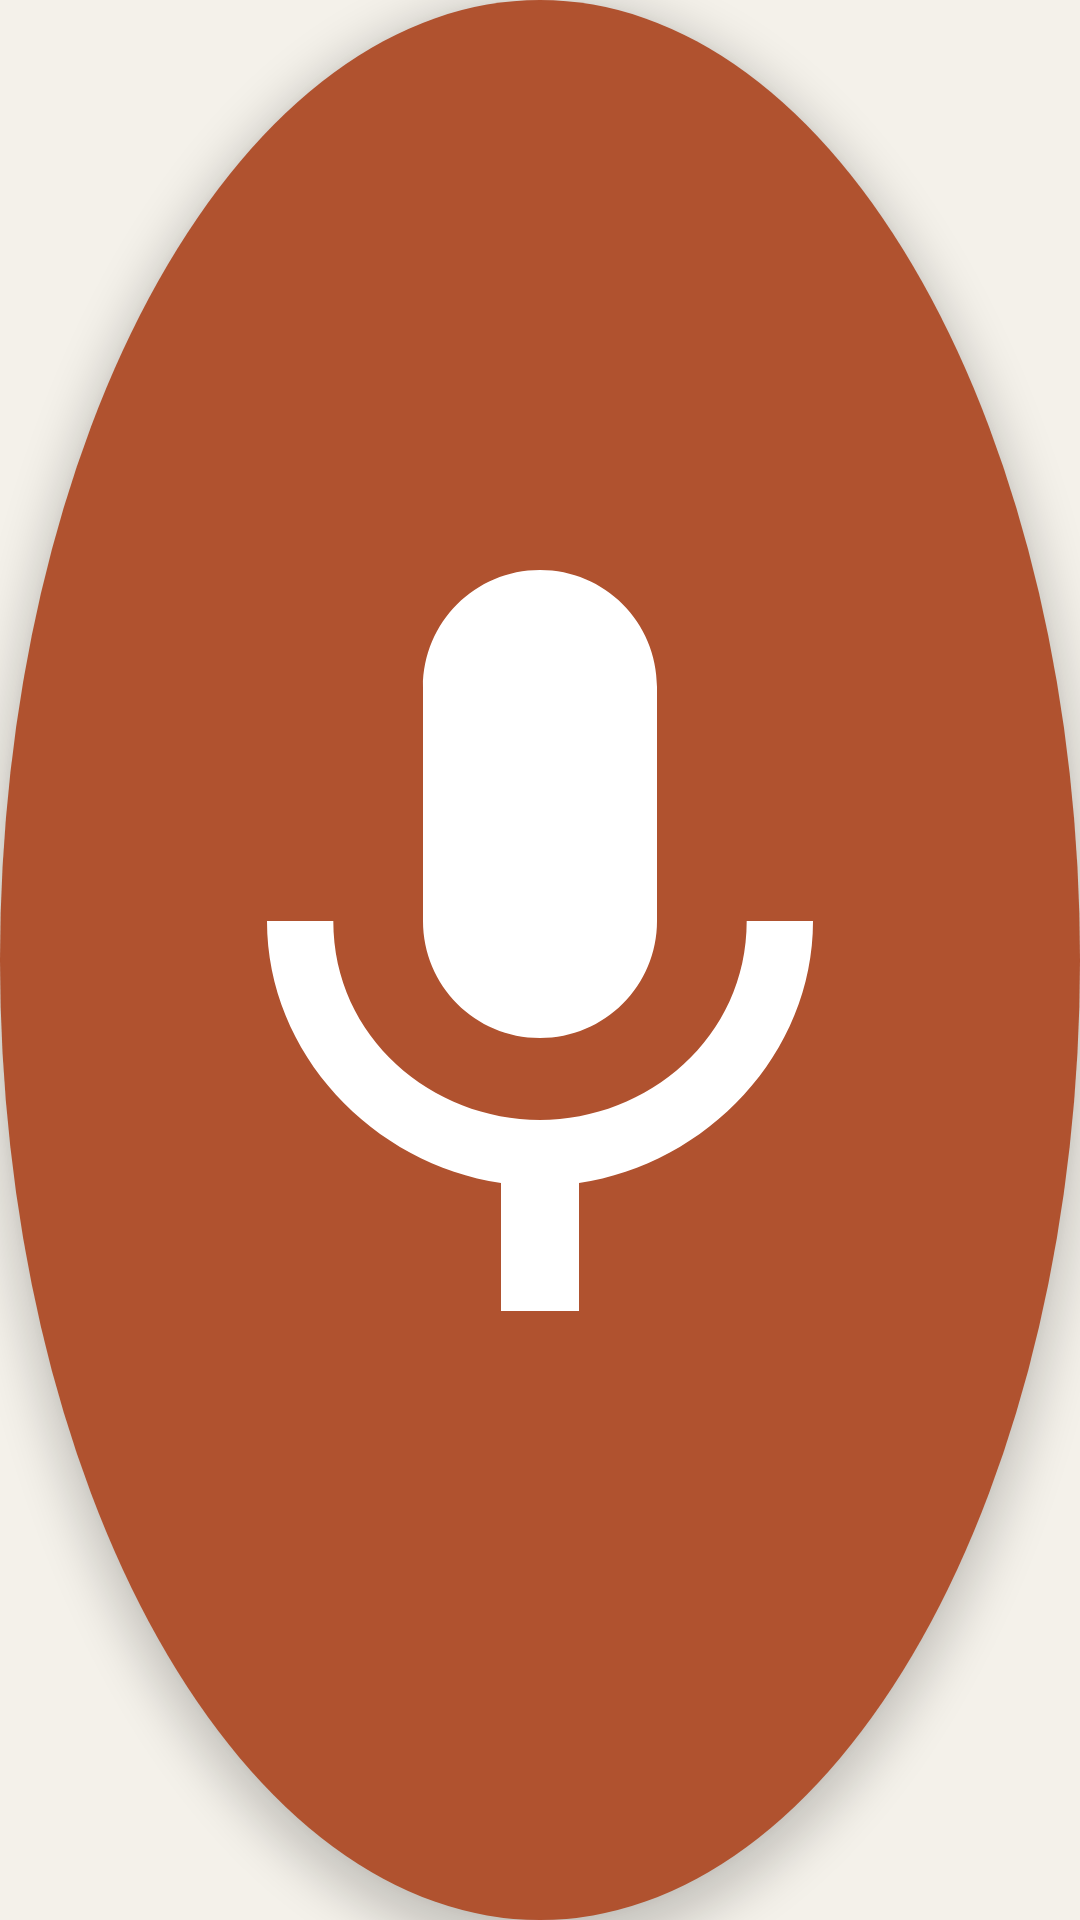

This screen was rendered from an Android layout file. Write that file and the resources it references.
<!-- AndroidManifest.xml: application theme Theme.GabAi -->
<!-- res/layout/view_mic_fab.xml -->
<?xml version="1.0" encoding="utf-8"?>
<ImageButton xmlns:android="http://schemas.android.com/apk/res/android"
    xmlns:app="http://schemas.android.com/apk/res-auto"
    android:id="@+id/btn_mic_fab"
    android:layout_width="88dp"
    android:layout_height="88dp"
    android:layout_gravity="bottom|center_horizontal"
    android:layout_marginBottom="24dp"
    android:background="@drawable/bg_fab_mic"
    android:elevation="8dp"
    android:padding="24dp"
    android:scaleType="fitCenter"
    android:src="@drawable/ic_mic"
    android:contentDescription="@string/mic_fab_desc"
    android:importantForAccessibility="yes"
    app:tint="@color/on_primary" />
<!-- resources referenced by this layout -->
<resources>
  <color name="on_primary">#FFFFFFFF</color>
  <!-- drawable bg_fab_mic (drawable) -->
  <?xml version="1.0" encoding="utf-8"?>
  <ripple xmlns:android="http://schemas.android.com/apk/res/android"
      android:color="@color/primary_active">
      <item>
          <shape android:shape="oval">
              <solid android:color="@color/primary" />
          </shape>
      </item>
  </ripple>
  <!-- drawable ic_mic (drawable) -->
  <?xml version="1.0" encoding="utf-8"?>
  <vector xmlns:android="http://schemas.android.com/apk/res/android"
      android:width="24dp"
      android:height="24dp"
      android:viewportWidth="24"
      android:viewportHeight="24"
      android:tint="@color/on_primary">
      <path
          android:fillColor="#FFFFFFFF"
          android:pathData="M12,14c1.66,0 3,-1.34 3,-3V5c0,-1.66 -1.34,-3 -3,-3S9,3.34 9,5v6C9,12.66 10.34,14 12,14zM17.3,11c0,3 -2.54,5.1 -5.3,5.1S6.7,14 6.7,11H5c0,3.41 2.72,6.23 6,6.72V21h2v-3.28c3.28,-0.49 6,-3.31 6,-6.72H17.3z" />
  </vector>
  <string name="mic_fab_desc">Speak a command. Tap, then say what you need</string>
  <style name="Theme.GabAi" parent="Base.Theme.GabAi" />
  <color name="primary_active">#FF8F4325</color>
  <color name="primary">#FFB0522F</color>
  <style name="Base.Theme.GabAi" parent="Theme.Material3.Light.NoActionBar">
          
          <item name="colorPrimary">@color/primary</item>
          <item name="colorOnPrimary">@color/on_primary</item>
          <item name="colorPrimaryContainer">@color/primary_light</item>
          <item name="colorOnPrimaryContainer">@color/ink</item>
  
          
          <item name="android:colorBackground">@color/canvas</item>
          <item name="android:windowBackground">@color/canvas</item>
          <item name="colorOnBackground">@color/ink</item>
  
          
          <item name="colorSurface">@color/canvas</item>
          <item name="colorOnSurface">@color/ink</item>
          <item name="colorSurfaceVariant">@color/surface_card</item>
          <item name="colorOnSurfaceVariant">@color/body</item>
  
          
          <item name="android:statusBarColor">@color/canvas</item>
          <item name="android:navigationBarColor">@color/canvas</item>
          <item name="android:windowLightStatusBar">true</item>
          <item name="android:forceDarkAllowed">false</item>
      </style>
  <color name="primary_light">#FFC46A48</color>
  <color name="ink">#FF1C1B1A</color>
  <color name="canvas">#FFF4F1EA</color>
  <color name="surface_card">#FFFFFFFF</color>
  <color name="body">#FF3D3B38</color>
</resources>
